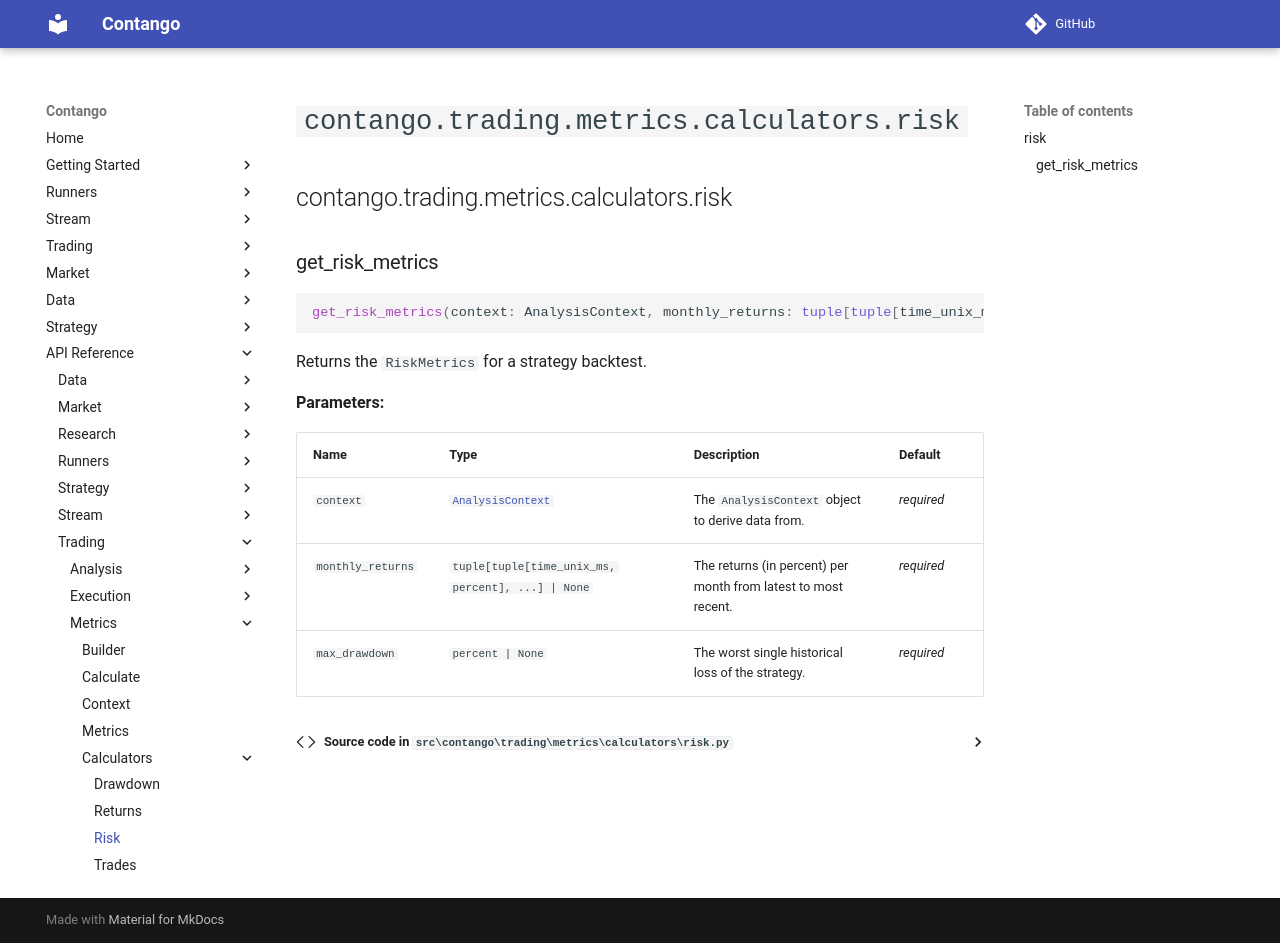

repository: igowuu/Contango · page: reference/trading/metrics/calculators/risk/index.html · generator: mkdocs

<!-- Auto-generated documentation -->
# `contango.trading.metrics.calculators.risk`

::: contango.trading.metrics.calculators.risk
